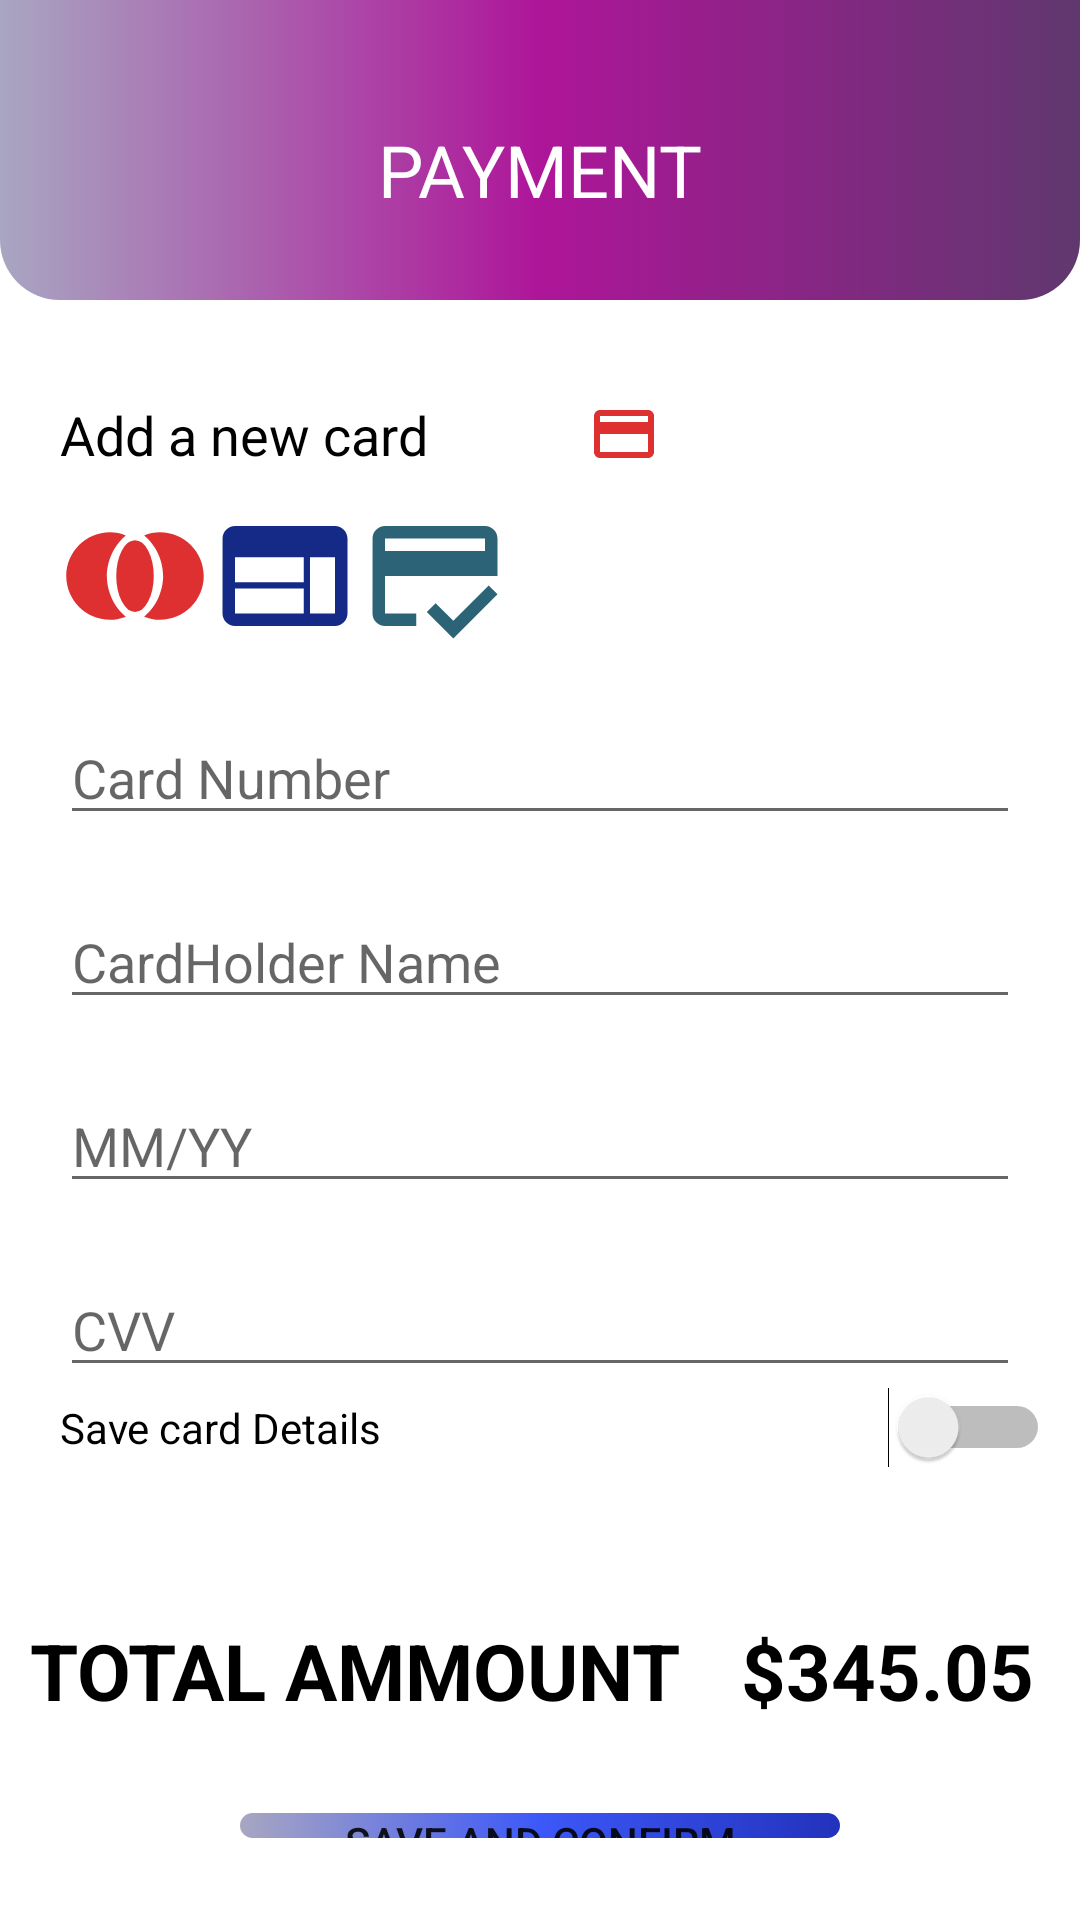

Here is an Android app screen rendered from its layout file. Give the layout XML and the strings, colors and styles it references.
<!-- AndroidManifest.xml: application theme Theme.MyApplication01 -->
<!-- res/layout/activity_payment.xml -->
<?xml version="1.0" encoding="utf-8"?>
<LinearLayout xmlns:android="http://schemas.android.com/apk/res/android"
    xmlns:app="http://schemas.android.com/apk/res-auto"
    xmlns:tools="http://schemas.android.com/tools"
    android:layout_width="match_parent"
    android:layout_height="match_parent"
    android:orientation="vertical"
    tools:context=".Payment_activity">

    <View
        android:layout_width="match_parent"
        android:layout_height="100dp"
        android:background="@drawable/background_color" />

    <TextView
        android:layout_width="wrap_content"
        android:layout_height="wrap_content"
        android:layout_gravity="center_horizontal"
        android:layout_marginTop="-60dp"
        android:text="@string/payment"
        android:textAllCaps="true"
        android:textColor="@color/white"
        android:textSize="24dp" />



    <TextView
        android:layout_width="200dp"
        android:layout_height="wrap_content"
        android:text="Add a new card"
        android:layout_marginTop="60dp"
        android:layout_marginLeft="20dp"
        android:drawableRight="@drawable/ic_baseline_credit_card_24"
        android:textSize="18dp"
        android:textColor="@color/black"/>

    <LinearLayout
        android:layout_width="match_parent"
        android:layout_height="wrap_content"
        android:orientation="horizontal"
        android:layout_marginLeft="20dp"
        android:layout_marginTop="10dp">

        <ImageView
            android:layout_width="50dp"
            android:layout_height="50dp"
            android:src="@drawable/ic_baseline_join_full_24"/>
        <ImageView
            android:layout_width="50dp"
            android:layout_height="50dp"
            android:src="@drawable/ic_baseline_web_24"/>
        <ImageView
            android:layout_width="50dp"
            android:layout_height="50dp"
            android:src="@drawable/ic_baseline_credit_score_24"/>

    </LinearLayout>

    <EditText
        android:layout_width="match_parent"
        android:layout_height="wrap_content"
        android:hint="Card Number"
        android:inputType="number"
        android:layout_marginTop="20dp"
        android:layout_marginLeft="20dp"
        android:layout_marginRight="20dp"/>

    <EditText
        android:layout_width="match_parent"
        android:layout_height="wrap_content"
        android:hint="CardHolder Name"
        android:inputType="number"
        android:layout_marginTop="20dp"
        android:layout_marginLeft="20dp"
        android:layout_marginRight="20dp"/>

    <EditText
        android:layout_width="match_parent"
        android:layout_height="wrap_content"
        android:hint="MM/YY"
        android:inputType="number"
        android:layout_marginTop="20dp"
        android:layout_marginLeft="20dp"
        android:layout_marginRight="20dp"/>

    <EditText
        android:layout_width="match_parent"
        android:layout_height="wrap_content"
        android:hint="CVV"
        android:inputType="number"
        android:layout_marginTop="20dp"
        android:layout_marginLeft="20dp"
        android:layout_marginRight="20dp"/>

    <Switch
        android:layout_width="match_parent"
        android:layout_height="wrap_content"
        android:text="Save card Details"
        android:layout_marginRight="10dp"
        android:layout_marginLeft="20dp" />
    <LinearLayout
        android:layout_width="match_parent"
        android:layout_height="wrap_content"
        android:layout_marginTop="50dp"
        android:orientation="horizontal">

        <TextView
            android:layout_width="wrap_content"
            android:layout_height="wrap_content"
            android:text="@string/total_ammount"
            android:textAllCaps="true"
            android:textSize="26dp"
            android:layout_marginLeft="10dp"
            android:textStyle="bold"
            android:textColor="@color/black"/>
        <TextView
            android:layout_width="match_parent"
            android:layout_height="wrap_content"
            android:text="$345.05"
            android:textAllCaps="true"
            android:textSize="26dp"
            android:layout_marginLeft="20dp"
            android:textStyle="bold"
            android:textColor="@color/black"/>

    </LinearLayout>

    <Button
        android:layout_width="200dp"
        android:layout_height="wrap_content"
        android:text="@string/save_and_confirm"
        android:layout_gravity="center_horizontal"
        android:layout_marginTop="30dp"
        android:background="@drawable/custom_button"/>


</LinearLayout>
<!-- resources referenced by this layout -->
<resources>
  <color name="black">#FF000000</color>
  <color name="white">#FFFFFFFF</color>
  <!-- drawable background_color (drawable) -->
  <?xml version="1.0" encoding="utf-8"?>
  <selector xmlns:android="http://schemas.android.com/apk/res/android">
      <item>
          <shape xmlns:android="http://schemas.android.com/apk/res/android" android:shape="rectangle">
              <gradient
                  android:startColor="#8B5F5C8E"
                  android:centerColor="#AE1599"
                  android:endColor="#5F386E" />
              <corners android:bottomLeftRadius="20dp"
                  android:bottomRightRadius="20dp"/>
          </shape>
      </item>
  </selector>
  <!-- drawable custom_button (drawable) -->
  <?xml version="1.0" encoding="utf-8"?>
  <selector xmlns:android="http://schemas.android.com/apk/res/android">
      <item>
          <shape xmlns:android="http://schemas.android.com/apk/res/android" android:shape="rectangle">
              <gradient
                  android:startColor="#8B5F5C8E"
                  android:centerColor="#3D58F8"
                  android:endColor="#2232BC" />
              <corners android:radius="15dp" />
          </shape>
      </item>
  </selector>
  <!-- drawable ic_baseline_credit_card_24 (drawable) -->
  <vector android:height="24dp" android:tint="#DE3030"
      android:viewportHeight="24" android:viewportWidth="24"
      android:width="24dp" xmlns:android="http://schemas.android.com/apk/res/android">
      <path android:fillColor="@android:color/white" android:pathData="M20,4L4,4c-1.11,0 -1.99,0.89 -1.99,2L2,18c0,1.11 0.89,2 2,2h16c1.11,0 2,-0.89 2,-2L22,6c0,-1.11 -0.89,-2 -2,-2zM20,18L4,18v-6h16v6zM20,8L4,8L4,6h16v2z"/>
  </vector>
  <!-- drawable ic_baseline_credit_score_24 (drawable) -->
  <vector android:height="24dp" android:tint="#2D6376"
      android:viewportHeight="24" android:viewportWidth="24"
      android:width="24dp" xmlns:android="http://schemas.android.com/apk/res/android">
      <path android:fillColor="@android:color/white" android:pathData="M20,4H4C2.89,4 2.01,4.89 2.01,6L2,18c0,1.11 0.89,2 2,2h5v-2H4v-6h18V6C22,4.89 21.11,4 20,4zM20,8H4V6h16V8zM14.93,19.17l-2.83,-2.83l-1.41,1.41L14.93,22L22,14.93l-1.41,-1.41L14.93,19.17z"/>
  </vector>
  <!-- drawable ic_baseline_web_24 (drawable) -->
  <vector android:height="24dp" android:tint="#152A87"
      android:viewportHeight="24" android:viewportWidth="24"
      android:width="24dp" xmlns:android="http://schemas.android.com/apk/res/android">
      <path android:fillColor="@android:color/white" android:pathData="M20,4L4,4c-1.1,0 -1.99,0.9 -1.99,2L2,18c0,1.1 0.9,2 2,2h16c1.1,0 2,-0.9 2,-2L22,6c0,-1.1 -0.9,-2 -2,-2zM15,18L4,18v-4h11v4zM15,13L4,13L4,9h11v4zM20,18h-4L16,9h4v9z"/>
  </vector>
  <string name="payment">Payment</string>
  <string name="save_and_confirm">Save And Confirm</string>
  <string name="total_ammount">Total Ammount</string>
  <style name="Theme.MyApplication01" parent="Theme.MaterialComponents.DayNight.NoActionBar">
          
          <item name="colorPrimary">#0ACFC9</item>
          <item name="colorPrimaryVariant">@color/purple_700</item>
          <item name="colorOnPrimary">@color/white</item>
          
          <item name="colorSecondary">@color/teal_200</item>
          <item name="colorSecondaryVariant">@color/teal_700</item>
          <item name="colorOnSecondary">@color/black</item>
          
          <item name="android:statusBarColor">?attr/colorPrimaryVariant</item>
          
      </style>
  <color name="purple_700">#FF3700B3</color>
  <color name="teal_200">#0ACFC9</color>
  <color name="teal_700">#FF018786</color>
</resources>
